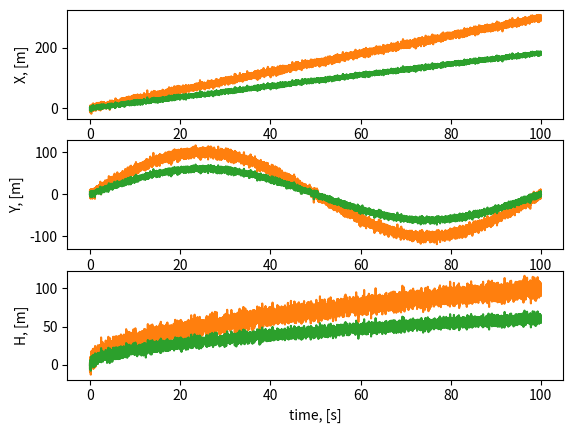

The script that saved this image:
import numpy as np
import matplotlib.pyplot as plt


#sin in plain, parabolic in height
WAVE_AMPLITUDE = 100 #[m]
WAVE_PERIOD = 100 # [s]
VEL_X = 3 # [m/s]
SIM_TIME = 100 # [s]
SIM_FREQUENCY = 1000 # [Hz]
SW_FREQUENCY = 100 # [Hz]
GNSS_STD = 5.5 #[m]
VEL_STD = 5.5 #[m/s]
#this needs to be tuned
PROCESS_NOISE_POS = 2.5
PROCESS_NOISE_VEL = 2.5
MEAS_NOISE_POS = 2.25
MEAS_NOISE_VEL = 2.5

#groundtruth
time = np.linspace(0, SIM_TIME, SIM_FREQUENCY*SIM_TIME) # [s]
#position
x = time*VEL_X
y = WAVE_AMPLITUDE*np.sin(2*np.pi*time/WAVE_PERIOD)
h = np.sqrt(time*100)
#velocity
vel_x = np.diff(x)
vel_x = np.insert(vel_x, 0, 0)
vel_y = np.diff(y)
vel_y = np.insert(vel_y, 0, 0)
vel_h = np.diff(h)
vel_h = np.insert(vel_h, 0, 0)

#generate noisy measurements
measurement_time = np.linspace(0, SIM_TIME, SW_FREQUENCY*SIM_TIME)
x_gnss_noisy = np.random.normal(np.interp(measurement_time, time, x), GNSS_STD)
y_gnss_noisy = np.random.normal(np.interp(measurement_time, time, y), GNSS_STD)
h_gnss_noisy = np.random.normal(np.interp(measurement_time, time, h), GNSS_STD)
vel_x_gnss_noisy = np.random.normal(np.interp(measurement_time, time, vel_x), GNSS_STD)
vel_y_gnss_noisy = np.random.normal(np.interp(measurement_time, time, vel_y), GNSS_STD)
vel_h_gnss_noisy = np.random.normal(np.interp(measurement_time, time, vel_h), GNSS_STD)


############################################
#Kalman
last_filtered_state = np.zeros(6)
last_filtered_state_cov = np.eye(6)
dt = 1 / SW_FREQUENCY
q_matrix = np.array([[PROCESS_NOISE_POS, 0, 0, 0, 0, 0],
                            [0, PROCESS_NOISE_POS, 0, 0, 0, 0],
                            [0, 0, PROCESS_NOISE_POS, 0, 0, 0],
                            [0, 0, 0, PROCESS_NOISE_VEL, 0, 0],
                            [0, 0, 0, 0, PROCESS_NOISE_VEL, 0],
                            [0, 0, 0, 0, 0, PROCESS_NOISE_VEL]])
#measurement model to be updated
h_matrix = np.eye(6)
#measurement noise to be updated
r_matrix = np.array([[MEAS_NOISE_POS, 0, 0, 0, 0, 0],
                            [0, MEAS_NOISE_POS, 0, 0, 0, 0],
                            [0, 0, MEAS_NOISE_POS, 0, 0, 0],
                            [0, 0, 0, MEAS_NOISE_VEL, 0, 0],
                            [0, 0, 0, 0, MEAS_NOISE_VEL, 0],
                            [0, 0, 0, 0, 0, MEAS_NOISE_VEL]])

system_dynamics = np.array([[1, 0, 0, dt, 0, 0],
                            [0, 1, 0, 0, dt, 0],
                            [0, 0, 1, 0, 0, dt],
                            [0, 0, 0, 1, 0, 0],
                            [0, 0, 0, 0, 1, 0],
                            [0, 0, 0, 0, 0, 1]])


filtered_states = np.zeros((6, np.size(measurement_time)))
filtered_state_covs = np.zeros((6, 6, np.size(measurement_time)))
for idx, _ in enumerate(measurement_time):
    #predict
    predicted_state = system_dynamics @ last_filtered_state
    predicted_state_cov = system_dynamics @ last_filtered_state_cov @ system_dynamics.T + q_matrix

    #update
    measurement = np.array([x_gnss_noisy[idx],
                            y_gnss_noisy[idx],
                            h_gnss_noisy[idx],
                            vel_x_gnss_noisy[idx],
                            vel_y_gnss_noisy[idx],
                            vel_h_gnss_noisy[idx]])
    
    #here we need two updates, one GNSS pose if valid, another IMU data if valid, like Nibbler
    #and then sensor fusion, if GNSS is not available (spoofing and jamming) we ride on IMU
    innovation = measurement - h_matrix @ predicted_state
    innovation_cov = h_matrix @ predicted_state_cov @ h_matrix.T + r_matrix
    kalman_gain = predicted_state_cov @ h_matrix.T @ np.linalg.inv(innovation_cov)
    filtered_state = predicted_state + kalman_gain @ measurement
    filtered_state_cov = (np.eye(6) - kalman_gain @ h_matrix) @ predicted_state_cov
    
    filtered_states[:,idx]  = filtered_state
    filtered_state_covs[:, :, idx] = filtered_state_cov



fig, axs = plt.subplots(3)
axs[0].plot(time, x)
axs[0].plot(measurement_time, x_gnss_noisy)
axs[0].plot(measurement_time, filtered_states[0,:])
axs[0].set(xlabel='time, [s]', ylabel='X, [m]')
axs[1].plot(time, y)
axs[1].plot(measurement_time, y_gnss_noisy)
axs[1].plot(measurement_time, filtered_states[1,:])
axs[1].set(xlabel='time, [s]', ylabel='Y, [m]')
axs[2].plot(time, h)
axs[2].plot(measurement_time, h_gnss_noisy)
axs[2].plot(measurement_time, filtered_states[2,:])
axs[2].set(xlabel='time, [s]', ylabel='H, [m]')

plt.show()
